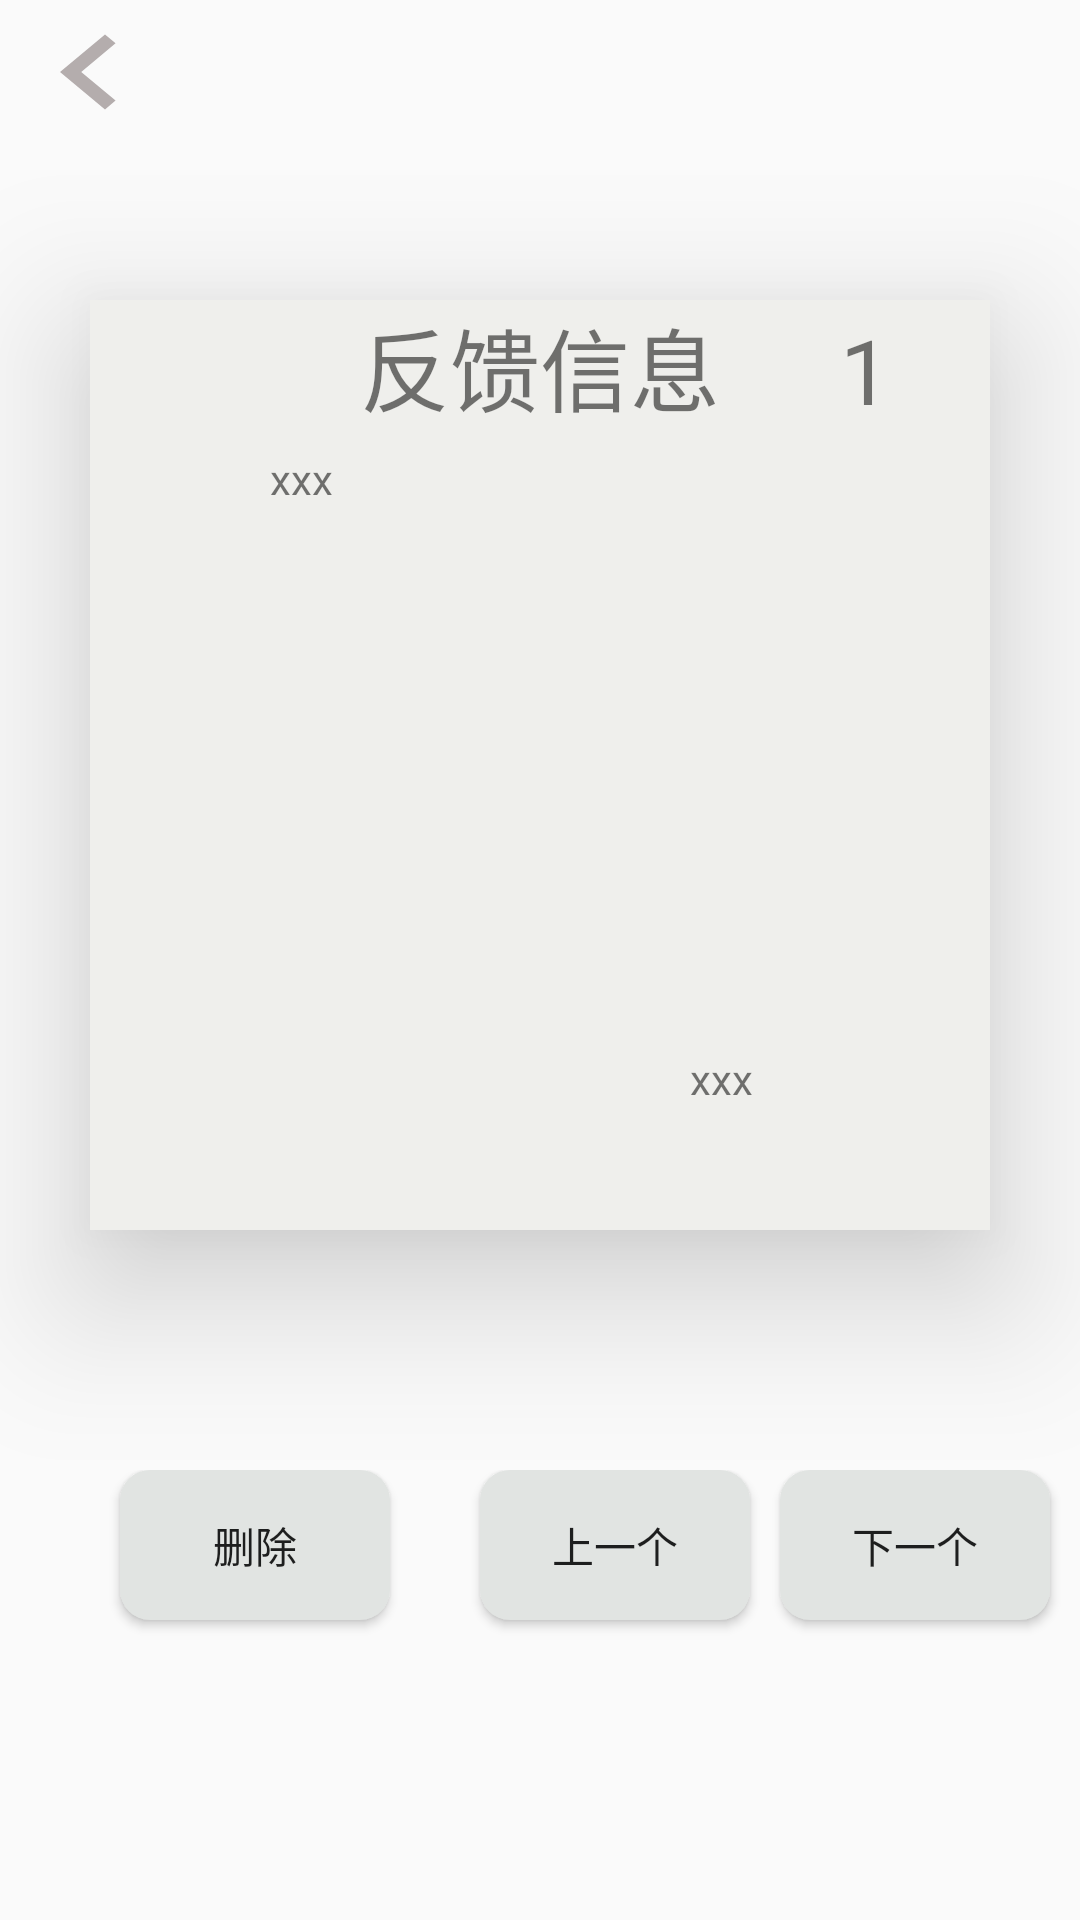

Android layout source for this screen:
<!-- AndroidManifest.xml: application theme AppTheme -->
<!-- res/layout/activity_infankuiinf.xml -->
<?xml version="1.0" encoding="utf-8"?>
<LinearLayout xmlns:android="http://schemas.android.com/apk/res/android"
    android:layout_width="match_parent"
    android:layout_height="match_parent"
    android:orientation="vertical"
    android:gravity="center"
    >
    <Button
        android:layout_width="60dp"
        android:layout_height="50dp"
        android:id="@+id/IFK_fanhui"
        android:layout_gravity="bottom"
        android:background="@drawable/ic_keyboard_arrow_left_black_24dp"/>
    <LinearLayout
        android:elevation="30dp"
        android:layout_width="300dp"
        android:layout_height="310dp"
        android:layout_margin="50dp"
        android:background="#efefec"
        android:orientation="vertical"
        >
<LinearLayout
    android:layout_width="300dp"
    android:layout_height="50dp">
    <TextView
        android:id="@+id/IFK_biaoti"
        android:layout_width="120dp"
        android:layout_height="50dp"
        android:layout_marginLeft="90dp"
        android:text="反馈信息"
        android:textSize="30dp" />

    <TextView
        android:id="@+id/IFK_num"
        android:layout_width="50dp"
        android:layout_height="50dp"
        android:text="1"
        android:textSize="30dp"
        android:layout_marginLeft="40dp"/>

</LinearLayout>

        <TextView
            android:layout_width="200dp"
            android:layout_height="200dp"
            android:layout_marginLeft="60dp"
            android:id="@+id/IFK_fkinf"
            android:text="xxx"/>
        <TextView
            android:layout_width="80dp"
            android:layout_height="40dp"
            android:layout_marginLeft="200dp"
            android:id="@+id/IFK_fkname"
            android:text="xxx"/>

    </LinearLayout>
    <LinearLayout
        android:layout_width="match_parent"
        android:layout_height="match_parent"
        android:layout_marginTop="30dp"
        >
        <Button
            android:layout_width="90dp"
            android:layout_height="50dp"
            android:id="@+id/IFK_delete"
            android:layout_marginLeft="40dp"
            android:background="@drawable/btn_bg_red"
            android:text="删除"/>


        <Button
            android:layout_width="90dp"
            android:layout_height="50dp"
            android:id="@+id/IFK_shang"
            android:layout_marginLeft="30dp"
            android:background="@drawable/btn_bg_red"
            android:text="上一个"/>

        <Button
            android:layout_width="90dp"
            android:layout_height="50dp"
            android:layout_marginLeft="10dp"
            android:id="@+id/IFK_xia"
            android:background="@drawable/btn_bg_red"
            android:text="下一个"/>




    </LinearLayout>

</LinearLayout>
<!-- resources referenced by this layout -->
<resources>
  <!-- drawable btn_bg_red (drawable) -->
  <?xml version="1.0" encoding="utf-8"?>
  <shape xmlns:android="http://schemas.android.com/apk/res/android">
      <solid android:color="#e1e4e2"/>
      <corners android:topLeftRadius="10dip"
          android:topRightRadius="10dip"
          android:bottomRightRadius="10dip"
          android:bottomLeftRadius="10dip" />
      
  </shape>
  <!-- drawable ic_keyboard_arrow_left_black_24dp (drawable) -->
  <vector xmlns:android="http://schemas.android.com/apk/res/android"
          android:width="24dp"
          android:height="24dp"
          android:viewportWidth="24.0"
          android:viewportHeight="24.0">
      <path
          android:fillColor="#b4adad"
          android:pathData="M15.41,16.09l-4.58,-4.59 4.58,-4.59L14,5.5l-6,6 6,6z"/>
  </vector>
  <style name="AppTheme" parent="Theme.AppCompat.Light.NoActionBar">
          
          <item name="colorPrimary">@color/colorPrimary</item>
          <item name="colorPrimaryDark">@color/colorPrimaryDark</item>
          <item name="colorAccent">@color/colorAccent</item>
      </style>
  <color name="colorPrimary">#3F51B5</color>
  <color name="colorPrimaryDark">#303F9F</color>
  <color name="colorAccent">#ce2710</color>
</resources>
